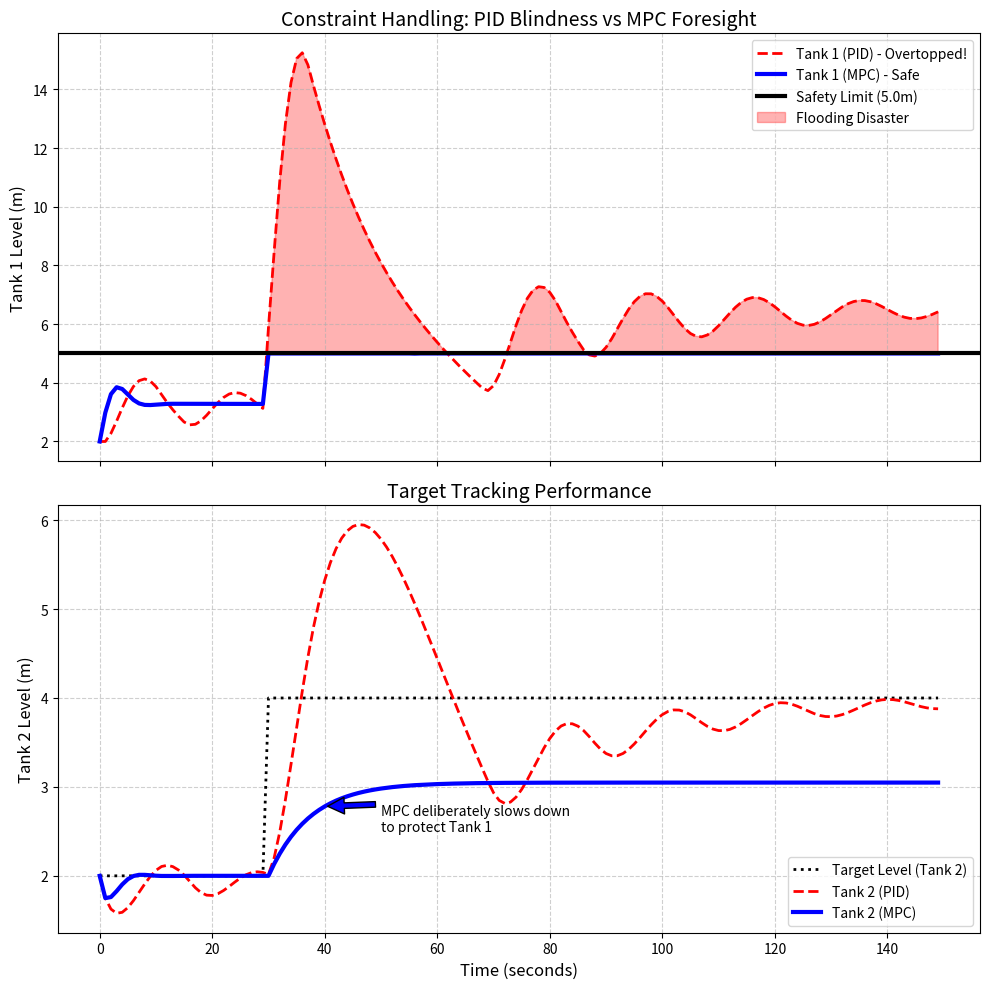

Write the Python code that produced this figure.
import numpy as np
import pandas as pd
import matplotlib
matplotlib.use('Agg')
import matplotlib.pyplot as plt
import os
from scipy.optimize import minimize

# Ensure the directory exists
output_dir = r"D:\cowork\教材\chs-books-v2\books\CoupledTank_Book\assets\ch03"
os.makedirs(output_dir, exist_ok=True)

# 从 PID 到 MPC (Model Predictive Control)
# 模拟在存在物理硬约束 (水位上限) 的双容水箱系统中，MPC 如何通过前瞻优化避免漫溢，而 PID 却无能为力。

# 1. 物理参数
A1 = 1.0; A2 = 1.0
a12 = 0.05; a2 = 0.04
g = 9.81
H_max = 5.0 # 水箱1的物理高度极限 (漫溢线)

# 2. 离散化非线性系统仿真步长
dt = 1.0
t_end = 150
time = np.arange(0, t_end, dt)
N = len(time)

target_h2 = np.ones(N) * 2.0
target_h2[30:] = 4.0 # 第30秒，要求水箱2的水位飙升到 4.0m

def simulate_step(h1, h2, u):
    # 使用简单的欧拉法进行离散化推进
    delta_h = h1 - h2
    q12 = a12 * np.sign(delta_h) * np.sqrt(2 * g * abs(delta_h))
    qout = a2 * np.sqrt(2 * g * max(0, h2))
    
    h1_new = h1 + (u - q12) / A1 * dt
    h2_new = h2 + (q12 - qout) / A2 * dt
    
    return max(0, h1_new), max(0, h2_new)

# 3. 方案 A: 传统 PID 控制器 (只看目标，不看约束)
h1_pid = np.zeros(N)
h2_pid = np.zeros(N)
u_pid = np.zeros(N)

h1_pid[0] = 2.0; h2_pid[0] = 2.0
u_pid[0] = a2 * np.sqrt(2 * g * 2.0)

Kp = 1.5
Ki = 0.05
integral = 0.0

for i in range(1, N):
    error = target_h2[i] - h2_pid[i-1]
    
    # PID 只看 Tank 2 的误差
    if not (u_pid[i-1] == 3.0 and error > 0): # 简单的防积分饱和
        integral += error * dt
        
    u_cmd = Kp * error + Ki * integral
    u_pid[i] = max(0.0, min(3.0, u_cmd)) # 水泵最大 3.0 m3/s
    
    h1_pid[i], h2_pid[i] = simulate_step(h1_pid[i-1], h2_pid[i-1], u_pid[i])

# 4. 方案 B: 模型预测控制 (MPC)
# MPC 的魔法：它可以预测未来，并且把 H1 <= 5.0 写进了“死刑约束”里。
h1_mpc = np.zeros(N)
h2_mpc = np.zeros(N)
u_mpc = np.zeros(N)

h1_mpc[0] = 2.0; h2_mpc[0] = 2.0
u_mpc[0] = u_pid[0]

Np = 10 # 预测步长 (看未来10秒)
Nu = 3  # 控制步长

# MPC 优化目标函数
def mpc_objective(u_seq, current_h1, current_h2, current_target):
    h1 = current_h1
    h2 = current_h2
    cost = 0.0
    
    # 将较短的控制序列扩展到预测域
    full_u_seq = np.zeros(Np)
    full_u_seq[:Nu] = u_seq
    full_u_seq[Nu:] = u_seq[-1]
    
    for k in range(Np):
        h1, h2 = simulate_step(h1, h2, full_u_seq[k])
        # 惩罚偏离目标
        cost += 10.0 * (h2 - current_target)**2
        # 惩罚水泵剧烈动作
        if k == 0:
            cost += 1.0 * (full_u_seq[k] - u_mpc[i-1])**2
        else:
            cost += 1.0 * (full_u_seq[k] - full_u_seq[k-1])**2
            
    return cost

# MPC 物理安全红线 (Constraints)
def mpc_constraint_h1_max(u_seq, current_h1, current_h2):
    # 模拟未来 Np 步，确保在任何时刻 h1 都不能超过 H_max
    h1 = current_h1
    h2 = current_h2
    min_margin = 999.0
    
    full_u_seq = np.zeros(Np)
    full_u_seq[:Nu] = u_seq
    full_u_seq[Nu:] = u_seq[-1]
    
    for k in range(Np):
        h1, h2 = simulate_step(h1, h2, full_u_seq[k])
        margin = H_max - h1
        if margin < min_margin:
            min_margin = margin
    return min_margin # 必须 >= 0

for i in range(1, N):
    # 在每一步，跑一个微型优化器
    u_init = np.ones(Nu) * u_mpc[i-1]
    bounds = [(0.0, 3.0) for _ in range(Nu)] # 水泵物理限制
    
    # 设置约束字典
    cons = {'type': 'ineq', 'fun': lambda u, h1=h1_mpc[i-1], h2=h2_mpc[i-1]: mpc_constraint_h1_max(u, h1, h2)}
    
    res = minimize(mpc_objective, u_init, args=(h1_mpc[i-1], h2_mpc[i-1], target_h2[i]), 
                   method='SLSQP', bounds=bounds, constraints=cons)
    
    # 只执行算出的控制序列的第一步 (Rolling Horizon)
    optimal_u = res.x[0]
    u_mpc[i] = optimal_u
    
    # 将决定下发给真实的物理模型
    h1_mpc[i], h2_mpc[i] = simulate_step(h1_mpc[i-1], h2_mpc[i-1], u_mpc[i])

# 5. 绘图对比
fig, (ax1, ax2) = plt.subplots(2, 1, figsize=(10, 10), sharex=True)

# A. 水箱 1 (上游节点) 的生存战
ax1.plot(time, h1_pid, 'r--', linewidth=2, label='Tank 1 (PID) - Overtopped!')
ax1.plot(time, h1_mpc, 'b-', linewidth=3, label='Tank 1 (MPC) - Safe')
ax1.axhline(H_max, color='k', linestyle='-', linewidth=3, label=f'Safety Limit ({H_max}m)')

ax1.fill_between(time, H_max, h1_pid, where=(h1_pid>H_max), color='red', alpha=0.3, label='Flooding Disaster')

ax1.set_ylabel('Tank 1 Level (m)', fontsize=12)
ax1.set_title('Constraint Handling: PID Blindness vs MPC Foresight', fontsize=14)
ax1.legend(loc='upper right')
ax1.grid(True, linestyle='--', alpha=0.6)

# B. 水箱 2 (下游节点) 的目标追踪与控制代价
ax2.plot(time, target_h2, 'k:', linewidth=2, label='Target Level (Tank 2)')
ax2.plot(time, h2_pid, 'r--', linewidth=2, label='Tank 2 (PID)')
ax2.plot(time, h2_mpc, 'b-', linewidth=3, label='Tank 2 (MPC)')

ax2.set_xlabel('Time (seconds)', fontsize=12)
ax2.set_ylabel('Tank 2 Level (m)', fontsize=12)
ax2.set_title('Target Tracking Performance', fontsize=14)
ax2.legend(loc='lower right')
ax2.grid(True, linestyle='--', alpha=0.6)

# 标注 MPC 牺牲追踪速度换取绝对安全
ax2.annotate('MPC deliberately slows down\nto protect Tank 1', xy=(40, h2_mpc[40]), xytext=(50, 2.5),
             arrowprops=dict(facecolor='blue', shrink=0.05))

plt.tight_layout()
plt.savefig(os.path.join(output_dir, "mpc_vs_pid_coupled_sim.png"), dpi=300, bbox_inches='tight')

# 生成数据表格
history = [
    {'Metric': 'Max Tank 1 Level (m)', 'PID Controller': round(np.max(h1_pid), 2), 'MPC Algorithm': round(np.max(h1_mpc), 2), 'Evaluation': 'MPC perfectly respects physical limit'},
    {'Metric': 'Disaster (Flooding)', 'PID Controller': 'YES (Overtopped)', 'MPC Algorithm': 'NO (Safe)', 'Evaluation': 'PID blind to unmeasured constraints'},
    {'Metric': 'Rise Time to Target (s)', 'PID Controller': 'Fast (but lethal)', 'MPC Algorithm': 'Controlled & Calculated', 'Evaluation': 'MPC sacrifices speed for system survival'}
]

df = pd.DataFrame(history)
md_table = df.to_markdown(index=False)
with open(os.path.join(output_dir, "mpc_table.md"), "w", encoding="utf-8") as f:
    f.write(md_table)

# 占位图生成
def create_schematic(path, title, description):
    from PIL import Image, ImageDraw, ImageFont
    img = Image.new('RGB', (1024, 512), color=(240, 245, 250))
    d = ImageDraw.Draw(img)
    d.rectangle([10, 10, 1014, 502], outline=(100, 100, 150), width=3)
    try: font_title = ImageFont.truetype('arial.ttf', 36); font_desc = ImageFont.truetype('arial.ttf', 24)
    except: font_title = ImageFont.load_default(); font_desc = ImageFont.load_default()
    d.text((40, 40), title, fill=(20, 40, 100), font=font_title)
    
    words = description.split()
    lines, current_line = [], []
    for word in words:
        current_line.append(word)
        if len(current_line) > 12: lines.append(' '.join(current_line)); current_line = []
    if current_line: lines.append(' '.join(current_line))
        
    y_offset = 120
    for line in lines:
        d.text((40, y_offset), line, fill=(50, 50, 50), font=font_desc)
        y_offset += 35
    img.save(path)

create_schematic(os.path.join(output_dir, "problem_nano.png"), "Ch03: Model Predictive Control (MPC)", "Diagram showing a robot playing chess. The robot (MPC) looks 10 moves ahead. It sees that if it pumps water too fast to reach the goal, Tank 1 will explode. So it calculates a slower, perfectly safe pumping strategy.")

print("Files generated successfully.")
